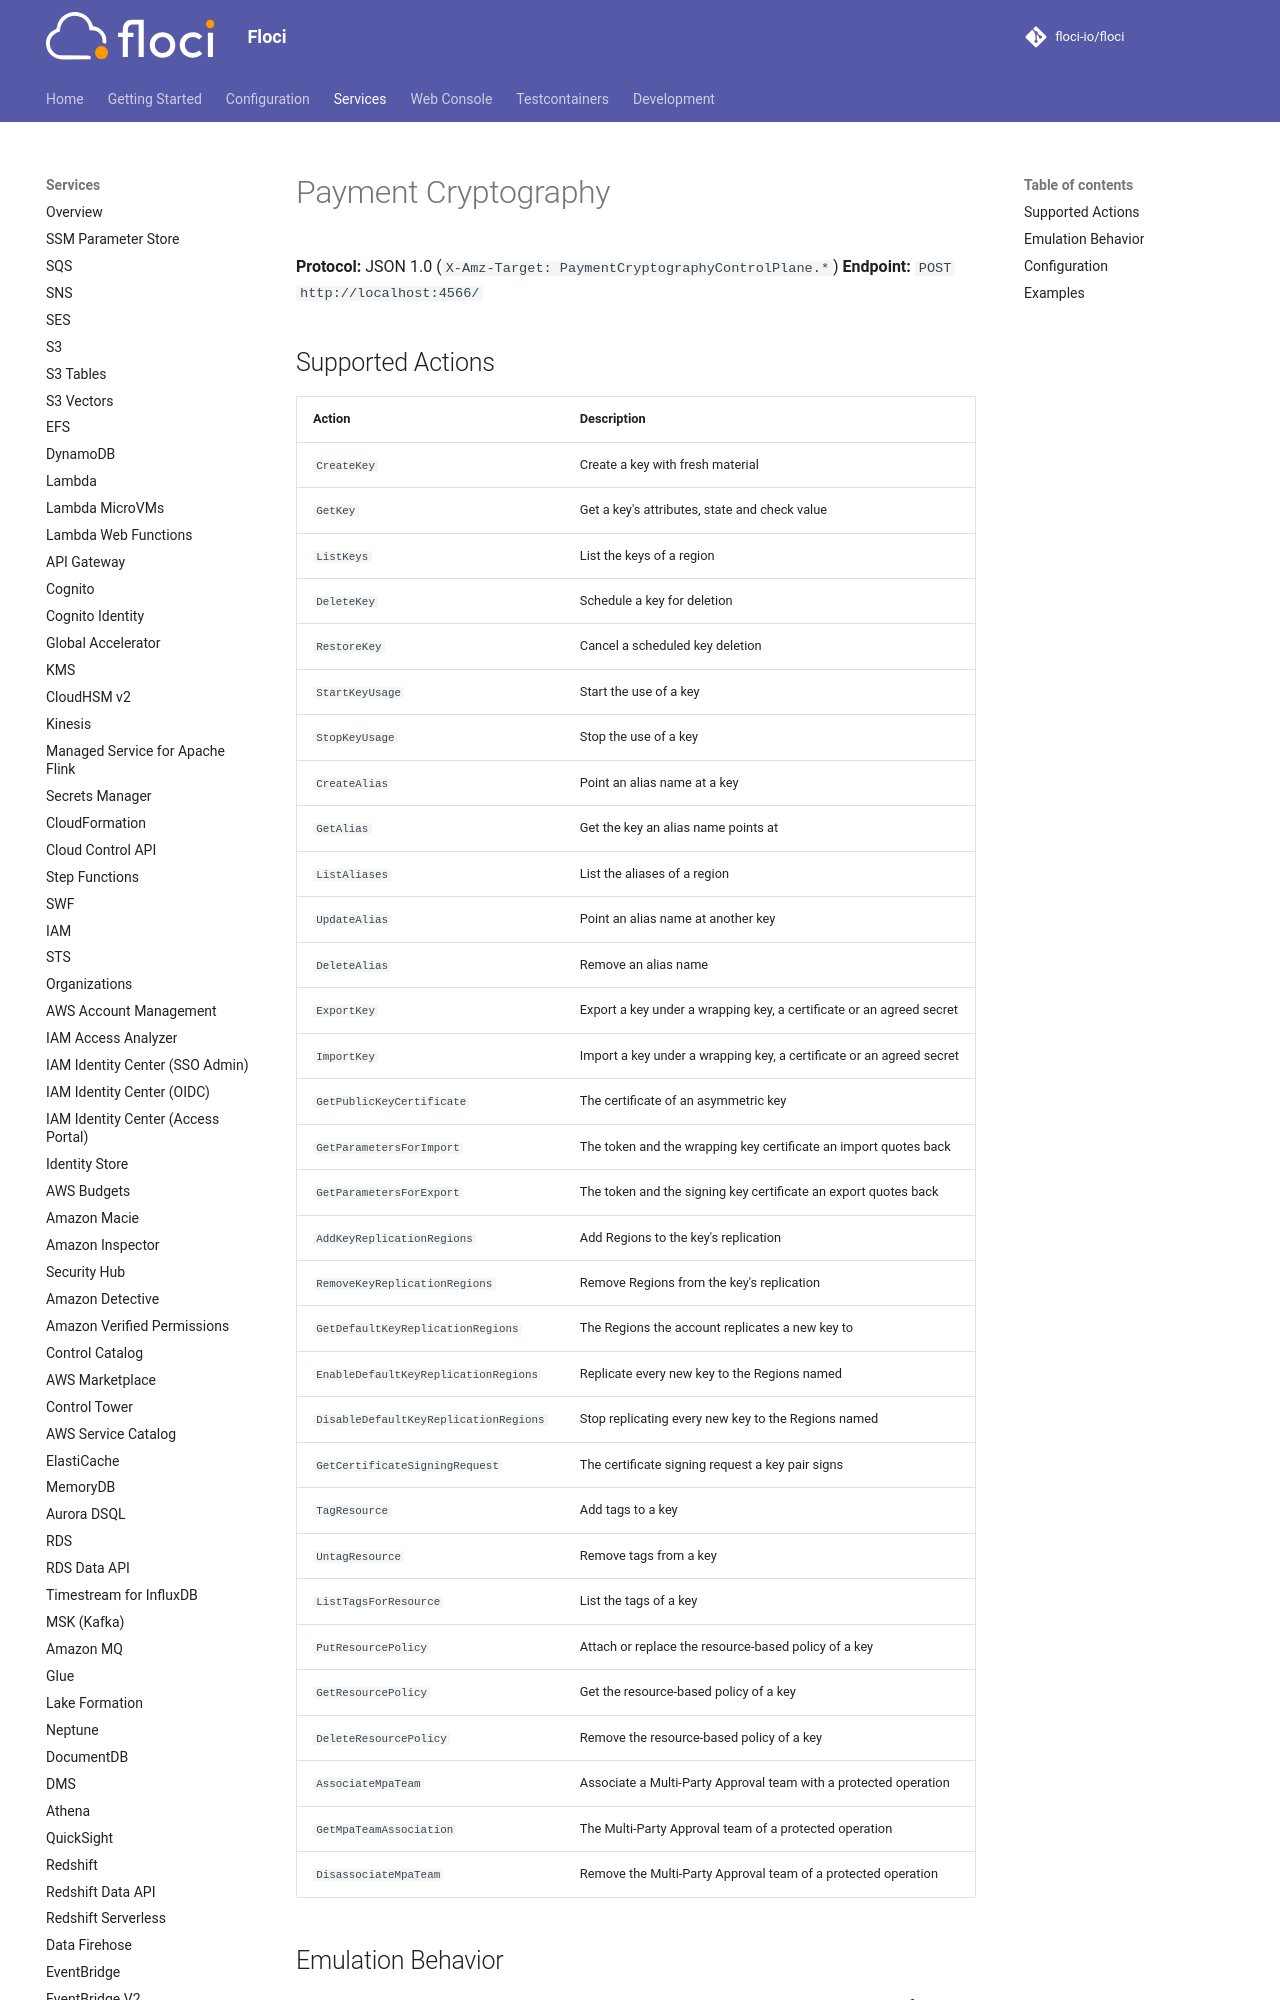

repository: floci-io/floci · page: services/payment-cryptography/index.html · generator: mkdocs

# Payment Cryptography

**Protocol:** JSON 1.0 (`X-Amz-Target: PaymentCryptographyControlPlane.*`)
**Endpoint:** `POST http://localhost:4566/`

## Supported Actions

<!-- floci:actions:start -->
| Action | Description |
| --- | --- |
| `CreateKey` | Create a key with fresh material |
| `GetKey` | Get a key's attributes, state and check value |
| `ListKeys` | List the keys of a region |
| `DeleteKey` | Schedule a key for deletion |
| `RestoreKey` | Cancel a scheduled key deletion |
| `StartKeyUsage` | Start the use of a key |
| `StopKeyUsage` | Stop the use of a key |
| `CreateAlias` | Point an alias name at a key |
| `GetAlias` | Get the key an alias name points at |
| `ListAliases` | List the aliases of a region |
| `UpdateAlias` | Point an alias name at another key |
| `DeleteAlias` | Remove an alias name |
| `ExportKey` | Export a key under a wrapping key, a certificate or an agreed secret |
| `ImportKey` | Import a key under a wrapping key, a certificate or an agreed secret |
| `GetPublicKeyCertificate` | The certificate of an asymmetric key |
| `GetParametersForImport` | The token and the wrapping key certificate an import quotes back |
| `GetParametersForExport` | The token and the signing key certificate an export quotes back |
| `AddKeyReplicationRegions` | Add Regions to the key's replication |
| `RemoveKeyReplicationRegions` | Remove Regions from the key's replication |
| `GetDefaultKeyReplicationRegions` | The Regions the account replicates a new key to |
| `EnableDefaultKeyReplicationRegions` | Replicate every new key to the Regions named |
| `DisableDefaultKeyReplicationRegions` | Stop replicating every new key to the Regions named |
| `GetCertificateSigningRequest` | The certificate signing request a key pair signs |
| `TagResource` | Add tags to a key |
| `UntagResource` | Remove tags from a key |
| `ListTagsForResource` | List the tags of a key |
| `PutResourcePolicy` | Attach or replace the resource-based policy of a key |
| `GetResourcePolicy` | Get the resource-based policy of a key |
| `DeleteResourcePolicy` | Remove the resource-based policy of a key |
| `AssociateMpaTeam` | Associate a Multi-Party Approval team with a protected operation |
| `GetMpaTeamAssociation` | The Multi-Party Approval team of a protected operation |
| `DisassociateMpaTeam` | Remove the Multi-Party Approval team of a protected operation |
<!-- floci:actions:end -->
